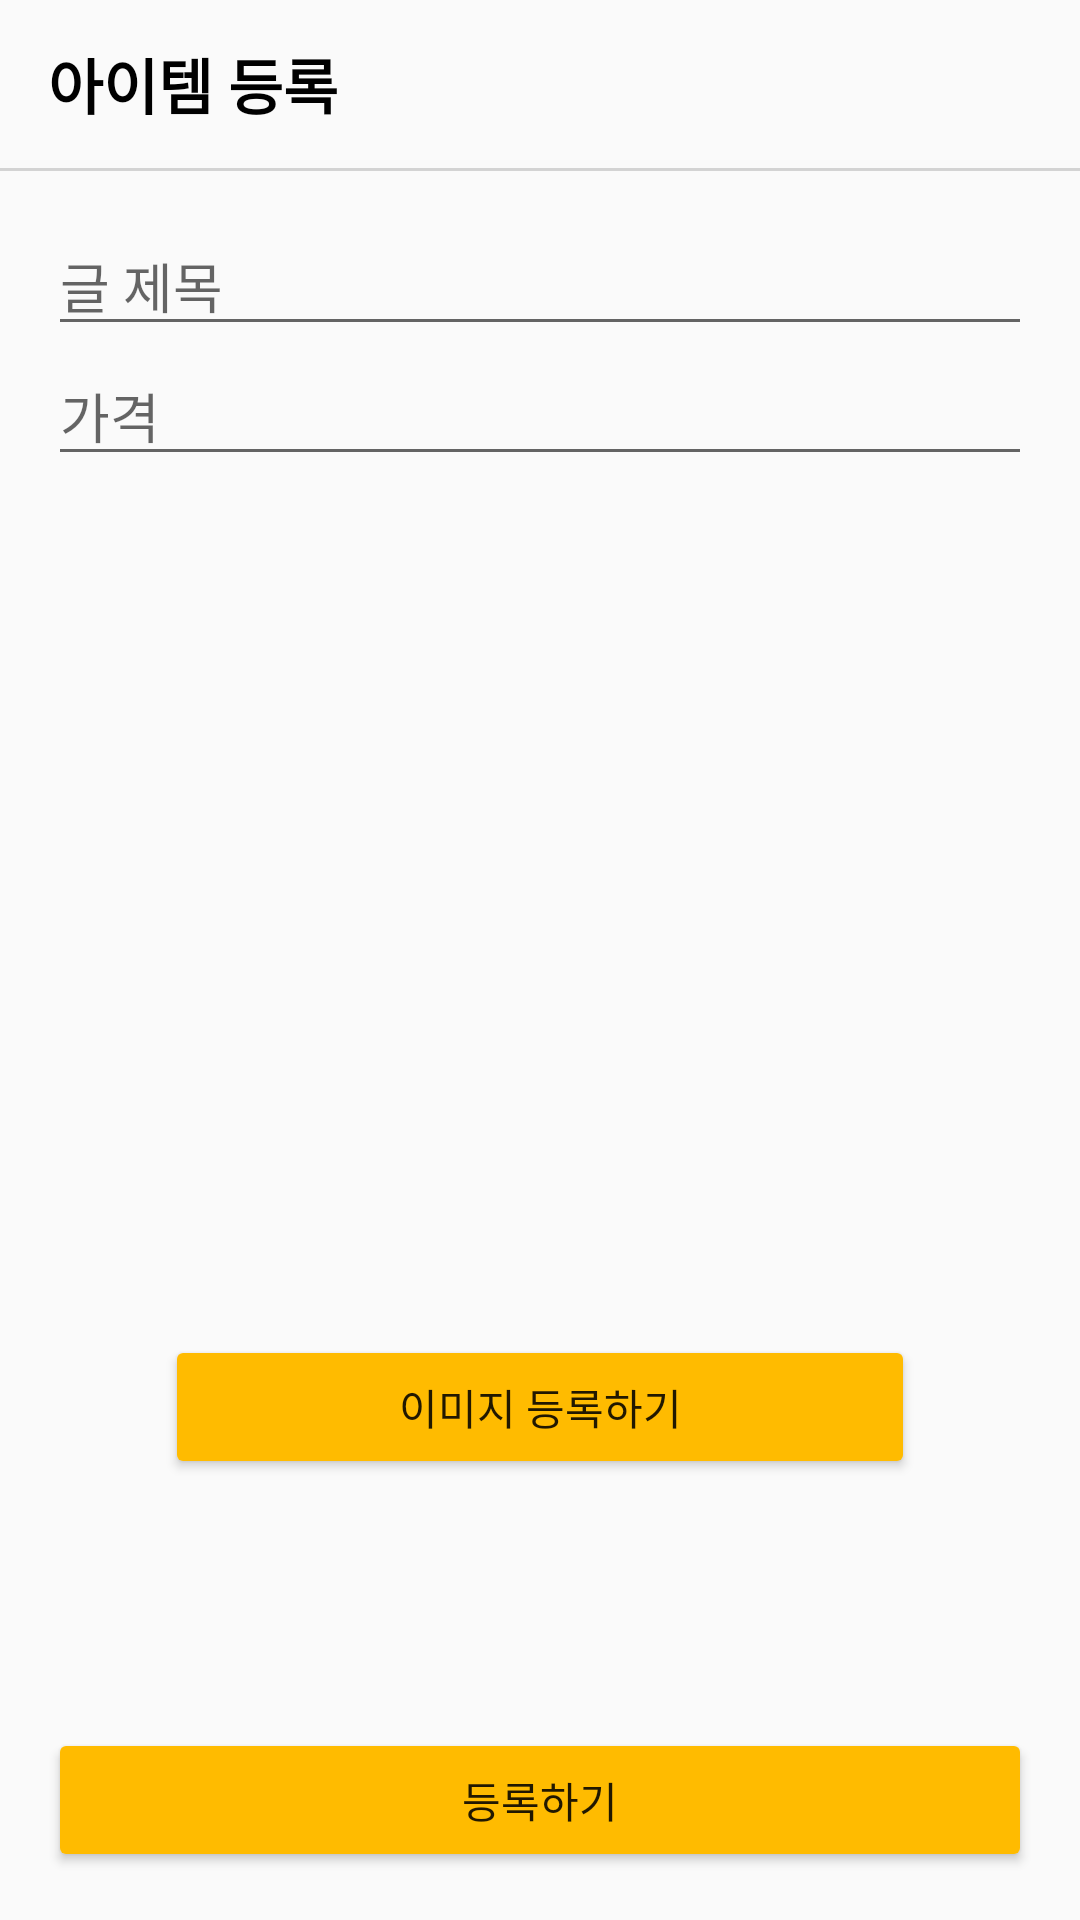

Layout XML and referenced resources for this Android screen:
<!-- AndroidManifest.xml: application theme Theme.Market -->
<!-- res/layout/activity_add_article.xml -->
<?xml version="1.0" encoding="utf-8"?>
<androidx.constraintlayout.widget.ConstraintLayout xmlns:android="http://schemas.android.com/apk/res/android"
    xmlns:app="http://schemas.android.com/apk/res-auto"
    android:layout_width="match_parent"
    android:layout_height="match_parent"
    xmlns:tool="http://schemas.android.com/tools">

    <LinearLayout
        android:id="@+id/toolbarLayout"
        android:layout_width="0dp"
        android:layout_height="?actionBarSize"
        android:gravity="center_vertical"
        app:layout_constraintEnd_toEndOf="parent"
        app:layout_constraintStart_toStartOf="parent"
        app:layout_constraintTop_toTopOf="parent">

        <TextView
            android:layout_width="wrap_content"
            android:layout_height="wrap_content"
            android:layout_marginStart="16dp"
            android:text="아이템 등록"
            android:textColor="@color/black"
            android:textSize="20sp"
            android:textStyle="bold" />
    </LinearLayout>

    <View
        android:id="@+id/toolbarUnderLineView"
        android:layout_width="0dp"
        android:layout_height="1dp"
        android:background="@color/gray_cc"
        app:layout_constraintEnd_toEndOf="parent"
        app:layout_constraintStart_toStartOf="parent"
        app:layout_constraintTop_toBottomOf="@+id/toolbarLayout" />

    <EditText
        android:id="@+id/titleEditText"
        android:layout_width="0dp"
        android:layout_height="wrap_content"
        android:layout_marginHorizontal="16dp"
        android:layout_marginTop="16dp"
        android:hint="글 제목"
        app:layout_constraintEnd_toEndOf="parent"
        app:layout_constraintStart_toStartOf="parent"
        app:layout_constraintTop_toBottomOf="@+id/toolbarLayout" />

    <EditText
        android:id="@+id/priceEditText"
        android:layout_width="0dp"
        android:inputType="numberDecimal"
        android:layout_height="wrap_content"
        android:layout_marginHorizontal="16dp"
        android:hint="가격"
        app:layout_constraintEnd_toEndOf="parent"
        app:layout_constraintStart_toStartOf="parent"
        app:layout_constraintTop_toBottomOf="@id/titleEditText" />

    <Button
        android:id="@+id/imageAddButton"
        android:layout_width="0dp"
        android:layout_height="wrap_content"
        android:backgroundTint="@color/orange"
        android:text="이미지 등록하기"
        app:layout_constraintEnd_toEndOf="@id/photoImageView"
        app:layout_constraintStart_toStartOf="@+id/photoImageView"
        app:layout_constraintTop_toBottomOf="@+id/photoImageView" />

    <ImageView
        android:id="@+id/photoImageView"
        android:layout_width="250dp"
        android:layout_height="250dp"
        app:layout_constraintBottom_toBottomOf="parent"
        app:layout_constraintEnd_toEndOf="parent"
        app:layout_constraintStart_toStartOf="parent"
        app:layout_constraintTop_toTopOf="parent" />

    
    <Button
        android:id="@+id/submitButton"
        android:layout_width="0dp"
        android:layout_height="wrap_content"
        android:layout_marginHorizontal="16dp"
        android:layout_marginBottom="16dp"
        android:backgroundTint="@color/orange"
        android:text="등록하기"
        app:layout_constraintBottom_toBottomOf="parent"
        app:layout_constraintEnd_toEndOf="parent"
        app:layout_constraintStart_toStartOf="parent" />

    <ProgressBar
        android:id="@+id/progressBar"
        android:layout_width="wrap_content"
        android:layout_height="wrap_content"
        app:layout_constraintTop_toTopOf="parent"
        app:layout_constraintBottom_toBottomOf="parent"
        app:layout_constraintEnd_toEndOf="parent"
        app:layout_constraintStart_toStartOf="parent"
        android:visibility="gone"
        tool:visibility="visible"/>

</androidx.constraintlayout.widget.ConstraintLayout>
<!-- resources referenced by this layout -->
<resources>
  <color name="black">#FF000000</color>
  <color name="gray_cc">#D3D3D3</color>
  <color name="orange">#FFBB00</color>
  <style name="Theme.Market" parent="Base.Theme.Market" />
  <style name="Base.Theme.Market" parent="Theme.AppCompat.DayNight.NoActionBar">
          
          
      </style>
</resources>
